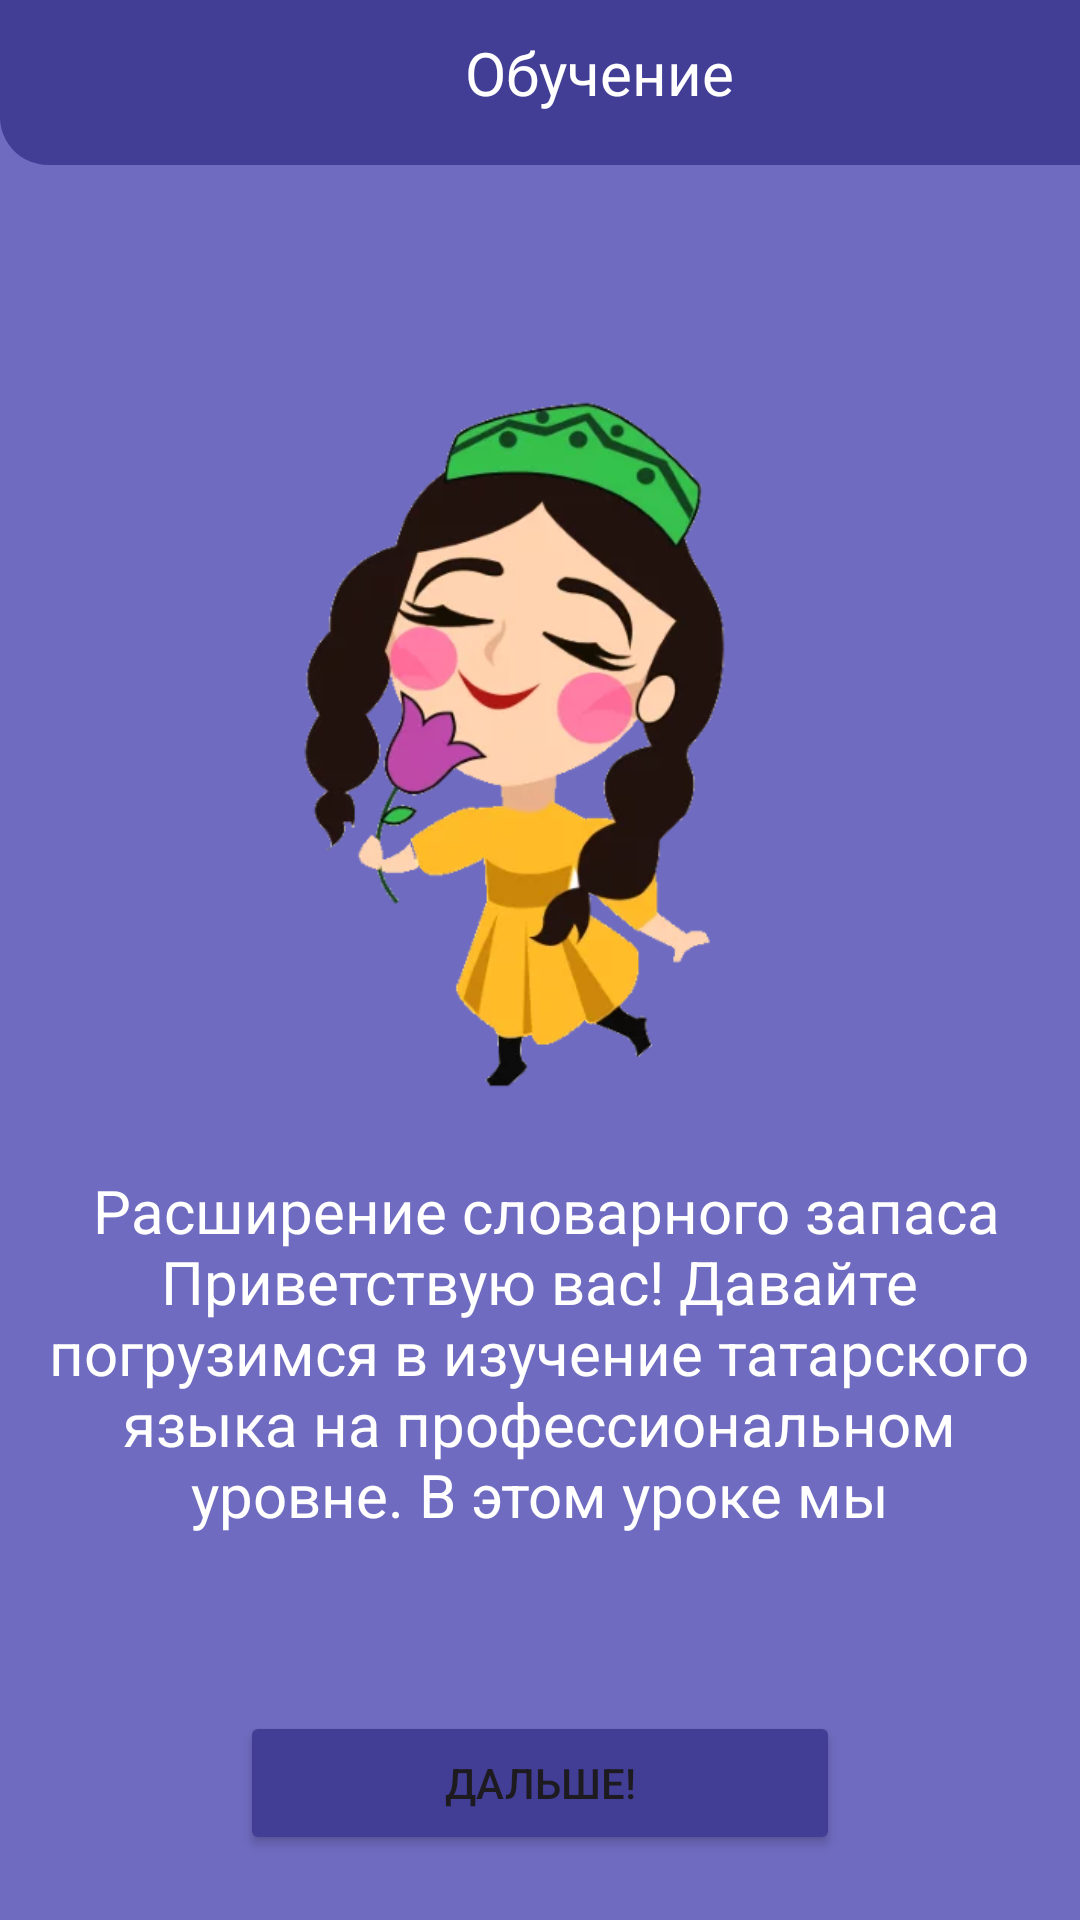

Write the Android layout XML for this screen, with the resource values it uses.
<!-- AndroidManifest.xml: application theme Theme.KarimTest -->
<!-- res/layout/activity_lvl1_advanced.xml -->
<?xml version="1.0" encoding="utf-8"?>
<LinearLayout xmlns:android="http://schemas.android.com/apk/res/android"
    xmlns:app="http://schemas.android.com/apk/res-auto"
    xmlns:tools="http://schemas.android.com/tools"
    android:layout_width="match_parent"
    android:layout_height="match_parent"
    tools:context=".Lvl1AdvancedActivity"
    android:background="#6F6BC0"
    android:orientation="vertical">


    <ImageView
        android:id="@+id/imageView_nachalo"
        android:layout_width="259dp"
        android:layout_height="283dp"
        android:layout_marginStart="72dp"
        android:layout_marginTop="107dp"
        android:layout_marginEnd="80dp"
        android:layout_gravity="center"
        app:srcCompat="@drawable/pers_fon2" />

    <TextView
        android:id="@+id/textView_nachalo2"
        android:layout_width="331dp"
        android:layout_height="125dp"
        android:layout_marginStart="40dp"
        android:layout_gravity="center"
        android:textColor="@color/white"
        android:layout_marginEnd="40dp"
        android:layout_marginBottom="-145dp"
        android:gravity="center"
        android:text=" Расширение словарного запаса
Приветствую вас! Давайте погрузимся в изучение татарского языка на профессиональном уровне. В этом уроке мы познакомимся с новыми словами:

Инновация - Билимек
Стратегия - Чигез
Развитие - Җиңһерү
Производство - Эсәрләү"
        android:textSize="20dp" />

    <Button
        android:id="@+id/button_nachalo23"
        android:layout_width="200dp"
        android:layout_height="wrap_content"

        android:layout_marginBottom="-116dp"
        android:layout_marginTop="200dp"
        android:layout_gravity="center"
        android:backgroundTint="#423E96"
        android:text="Дальше!" />
    <androidx.constraintlayout.widget.ConstraintLayout
        android:id="@+id/header"
        android:layout_width="422dp"
        android:layout_height="wrap_content"
        android:layout_marginTop="-510dp"
        android:background="@drawable/rounded_header_background"
        app:layout_constraintTop_toTopOf="parent"
        app:layout_constraintStart_toStartOf="parent"
        app:layout_constraintEnd_toEndOf="parent"
        android:padding="16dp">

        <TextView
            android:id="@+id/headerText"
            android:layout_width="wrap_content"
            android:layout_height="wrap_content"
            android:text="Обучение"
            android:textColor="#FFFFFF"
            android:layout_marginLeft="139dp"
            android:textSize="20sp"
            app:layout_constraintStart_toStartOf="parent"
            app:layout_constraintTop_toTopOf="parent"
            app:layout_constraintBottom_toBottomOf="parent" />

        <ImageView
            android:id="@+id/profileIcon"
            android:layout_width="50dp"
            android:layout_height="30dp"
            android:src="@drawable/profile"
            app:layout_constraintEnd_toEndOf="parent"
            app:layout_constraintTop_toTopOf="parent"
            app:layout_constraintBottom_toBottomOf="parent" />
    </androidx.constraintlayout.widget.ConstraintLayout>

</LinearLayout>
<!-- resources referenced by this layout -->
<resources>
  <color name="white">#FFFFFFFF</color>
  <!-- drawable pers_fon2: png bitmap (drawable, 110123 bytes) -->
  <!-- drawable rounded_header_background (drawable) -->
  <?xml version="1.0" encoding="utf-8"?>
  <shape xmlns:android="http://schemas.android.com/apk/res/android">
      <solid android:color="#423E96" />
      <corners android:bottomLeftRadius="16dp" android:bottomRightRadius="16dp" />
  </shape>
  <style name="Theme.KarimTest" parent="Base.Theme.KarimTest" />
  <style name="Base.Theme.KarimTest" parent="Theme.Material3.DayNight.NoActionBar">
          
          
      </style>
</resources>
